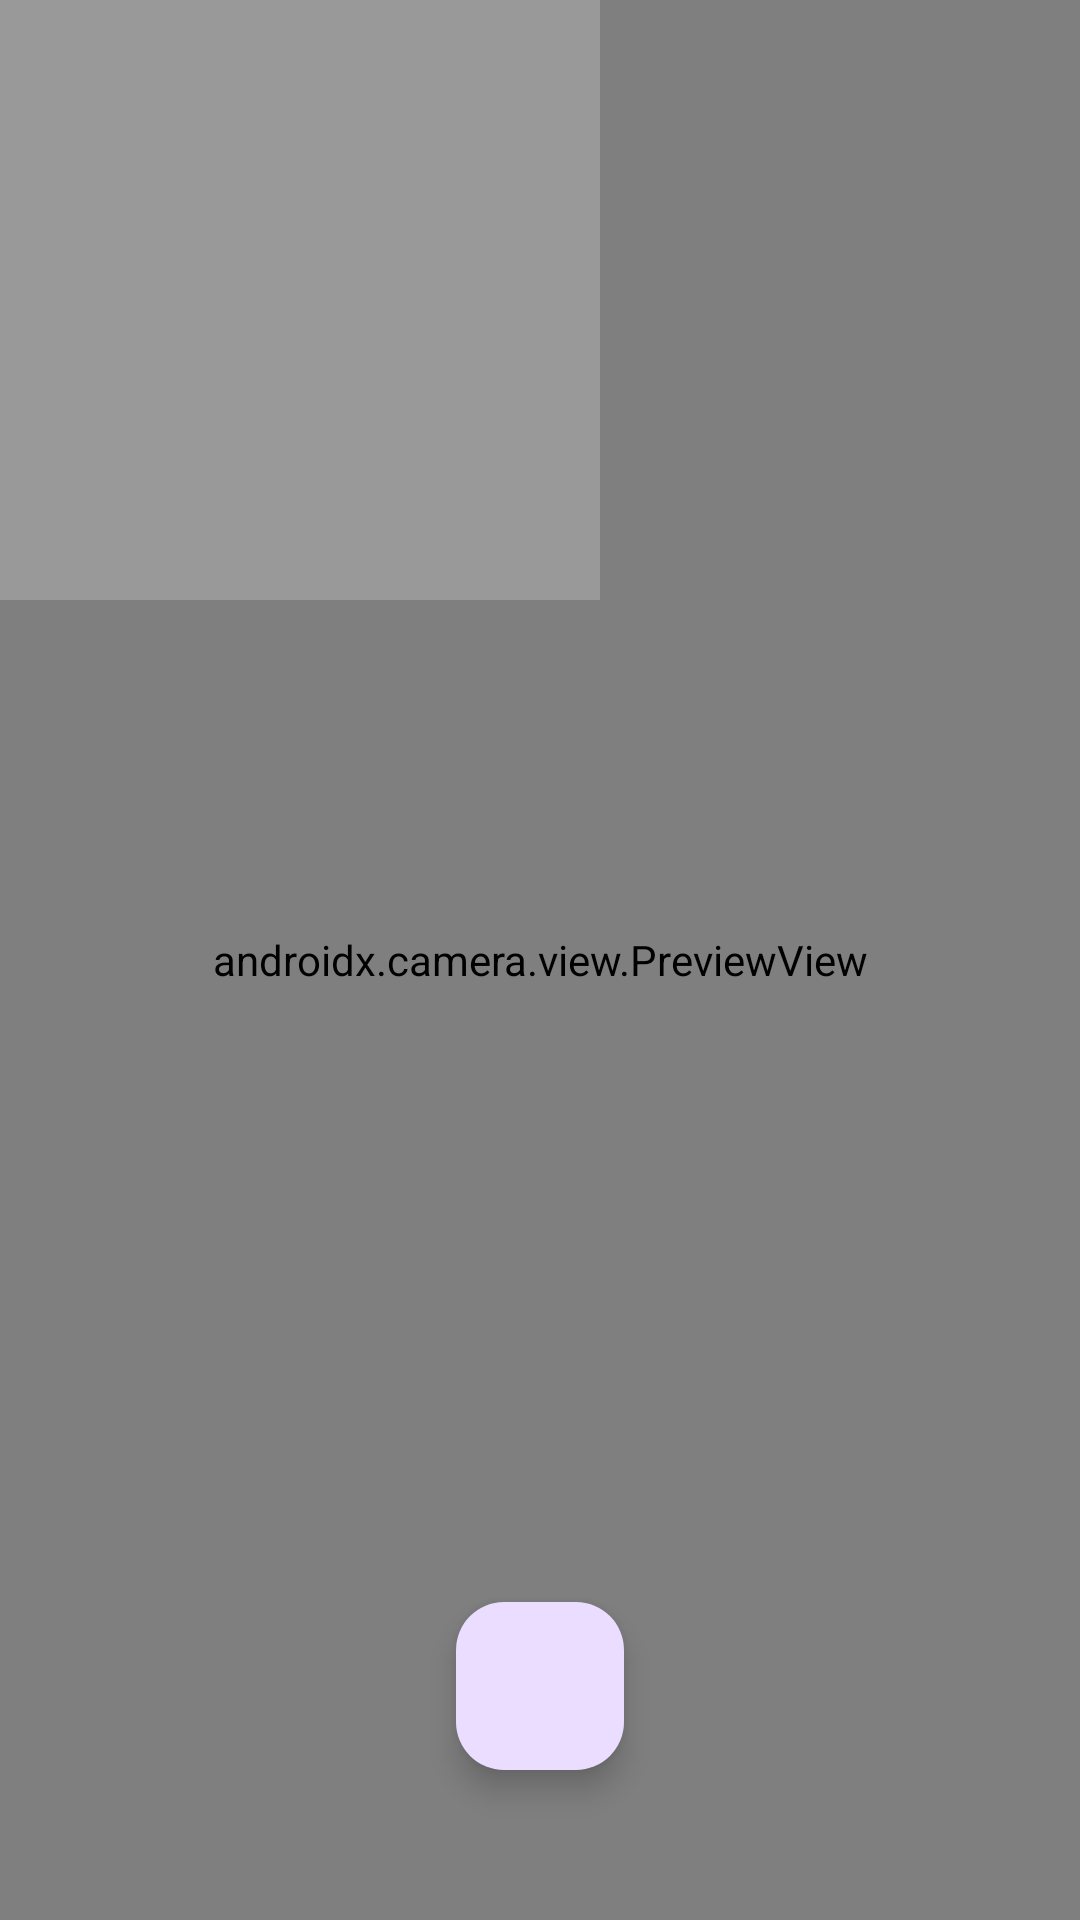

Here is an Android app screen rendered from its layout file. Give the layout XML and the strings, colors and styles it references.
<!-- AndroidManifest.xml: application theme Theme.FYP -->
<!-- res/layout/fragment_camera.xml -->
<?xml version="1.0" encoding="utf-8"?>
<androidx.constraintlayout.widget.ConstraintLayout xmlns:android="http://schemas.android.com/apk/res/android"
    xmlns:app="http://schemas.android.com/apk/res-auto"
    xmlns:tools="http://schemas.android.com/tools"
    android:layout_width="match_parent"
    android:layout_height="match_parent"
    tools:context=".MainActivity">

    <androidx.camera.view.PreviewView
        android:id="@+id/viewFinder"
        android:layout_width="0dp"
        android:layout_height="0dp"
        app:layout_constraintBottom_toBottomOf="parent"
        app:layout_constraintEnd_toEndOf="parent"
        app:layout_constraintHorizontal_bias="0.5"
        app:layout_constraintStart_toStartOf="parent"
        app:layout_constraintTop_toTopOf="parent"
        app:layout_constraintVertical_bias="0.5" />

    
    <androidx.appcompat.widget.AppCompatImageView
        android:id="@+id/prompt_image"
        android:layout_width="200dp"
        android:layout_height="200dp"
        android:padding="20dp"
        android:background="#33FFFFFF"
        app:layout_constraintHorizontal_bias="0.5"
        app:srcCompat="@drawable/ic_1_front"
        app:layout_constraintStart_toStartOf="parent"
        app:layout_constraintTop_toTopOf="parent"
        app:layout_constraintVertical_bias="0.5" />

    <androidx.appcompat.widget.AppCompatImageView
        android:layout_width="0dp"
        android:layout_height="0dp"
        app:layout_constraintBottom_toBottomOf="parent"
        app:layout_constraintEnd_toEndOf="parent"
        app:layout_constraintHorizontal_bias="0.5"
        app:layout_constraintStart_toStartOf="parent"
        app:layout_constraintTop_toTopOf="parent"
        app:layout_constraintVertical_bias="0.5" />

    
    <com.google.android.material.floatingactionbutton.FloatingActionButton
        android:id="@+id/image_capture_button"
        android:layout_width="wrap_content"
        android:layout_height="wrap_content"
        android:layout_alignParentBottom="true"
        android:layout_centerHorizontal="true"
        android:layout_marginBottom="50dp"
        app:elevation="6dp"
        app:layout_constraintBottom_toBottomOf="parent"
        app:layout_constraintEnd_toEndOf="parent"
        app:layout_constraintHorizontal_bias="0.5"
        app:layout_constraintStart_toStartOf="parent"
        android:contentDescription="Capture Image" />


</androidx.constraintlayout.widget.ConstraintLayout>
<!-- resources referenced by this layout -->
<resources>
  <style name="Theme.FYP" parent="Base.Theme.FYP" />
  <style name="Base.Theme.FYP" parent="Theme.Material3.DayNight.NoActionBar">
          
          
      </style>
</resources>
